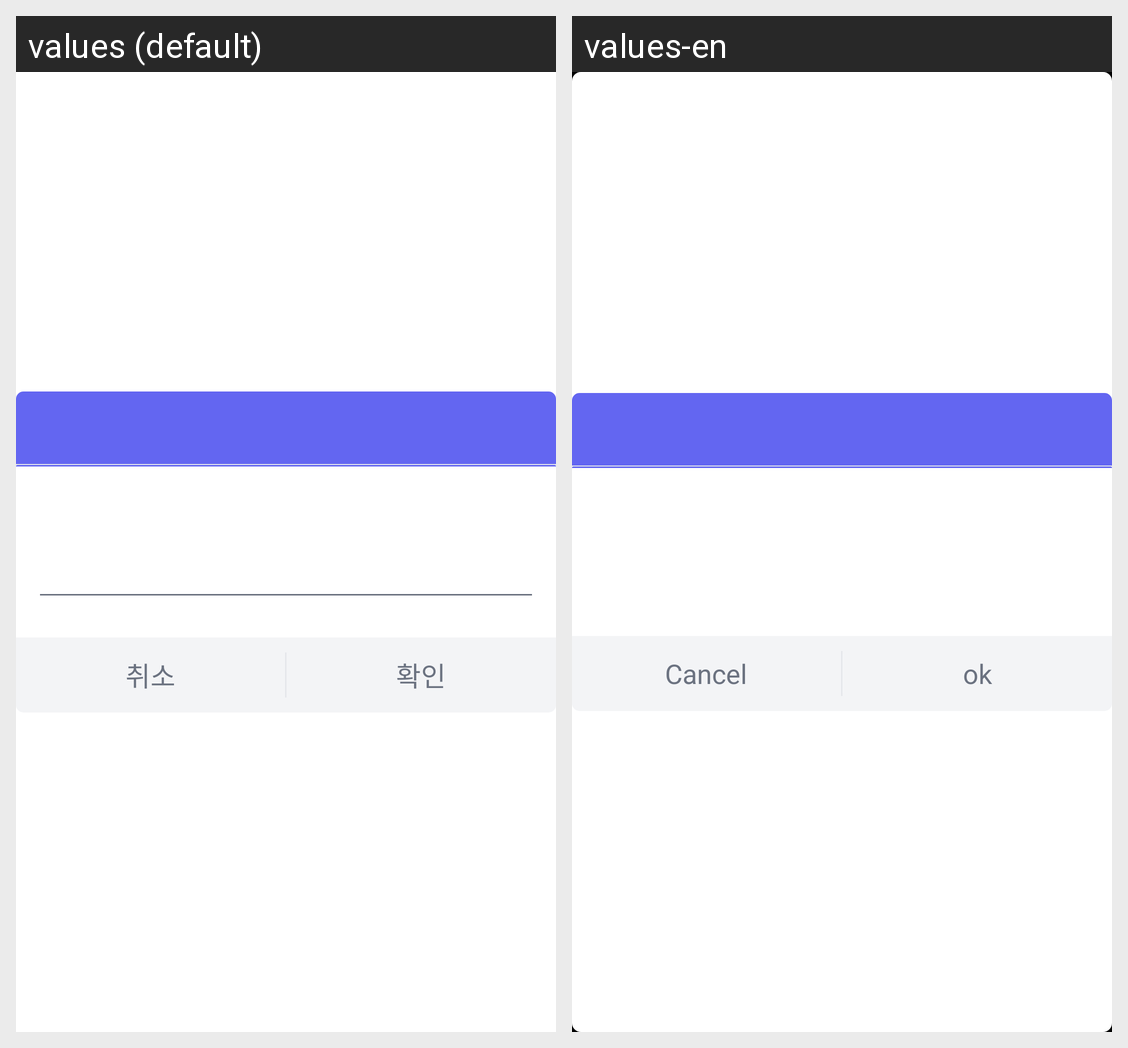

Here is an Android app screen in its default locale and in the app's own translations. Write out the translated-string differences for the strings that appear on this screen.
Android screen res/layout/file_save_dialog.xml rendered under 2 locales, left to right: values (default), values-en. Device: Nexus 5 (rendered at 1080×1920; each locale shown at half size, 540×960, under a caption strip naming it); theme AppTheme.
Strings drawn on this screen, with the default value and each locale's value (text and hints the layout hard-codes, and strings that could not be matched under every locale, appear in the picture but are not listed):

cancel
  values: 취소
  values-en: Cancel

ok
  values: 확인
  values-en: ok
